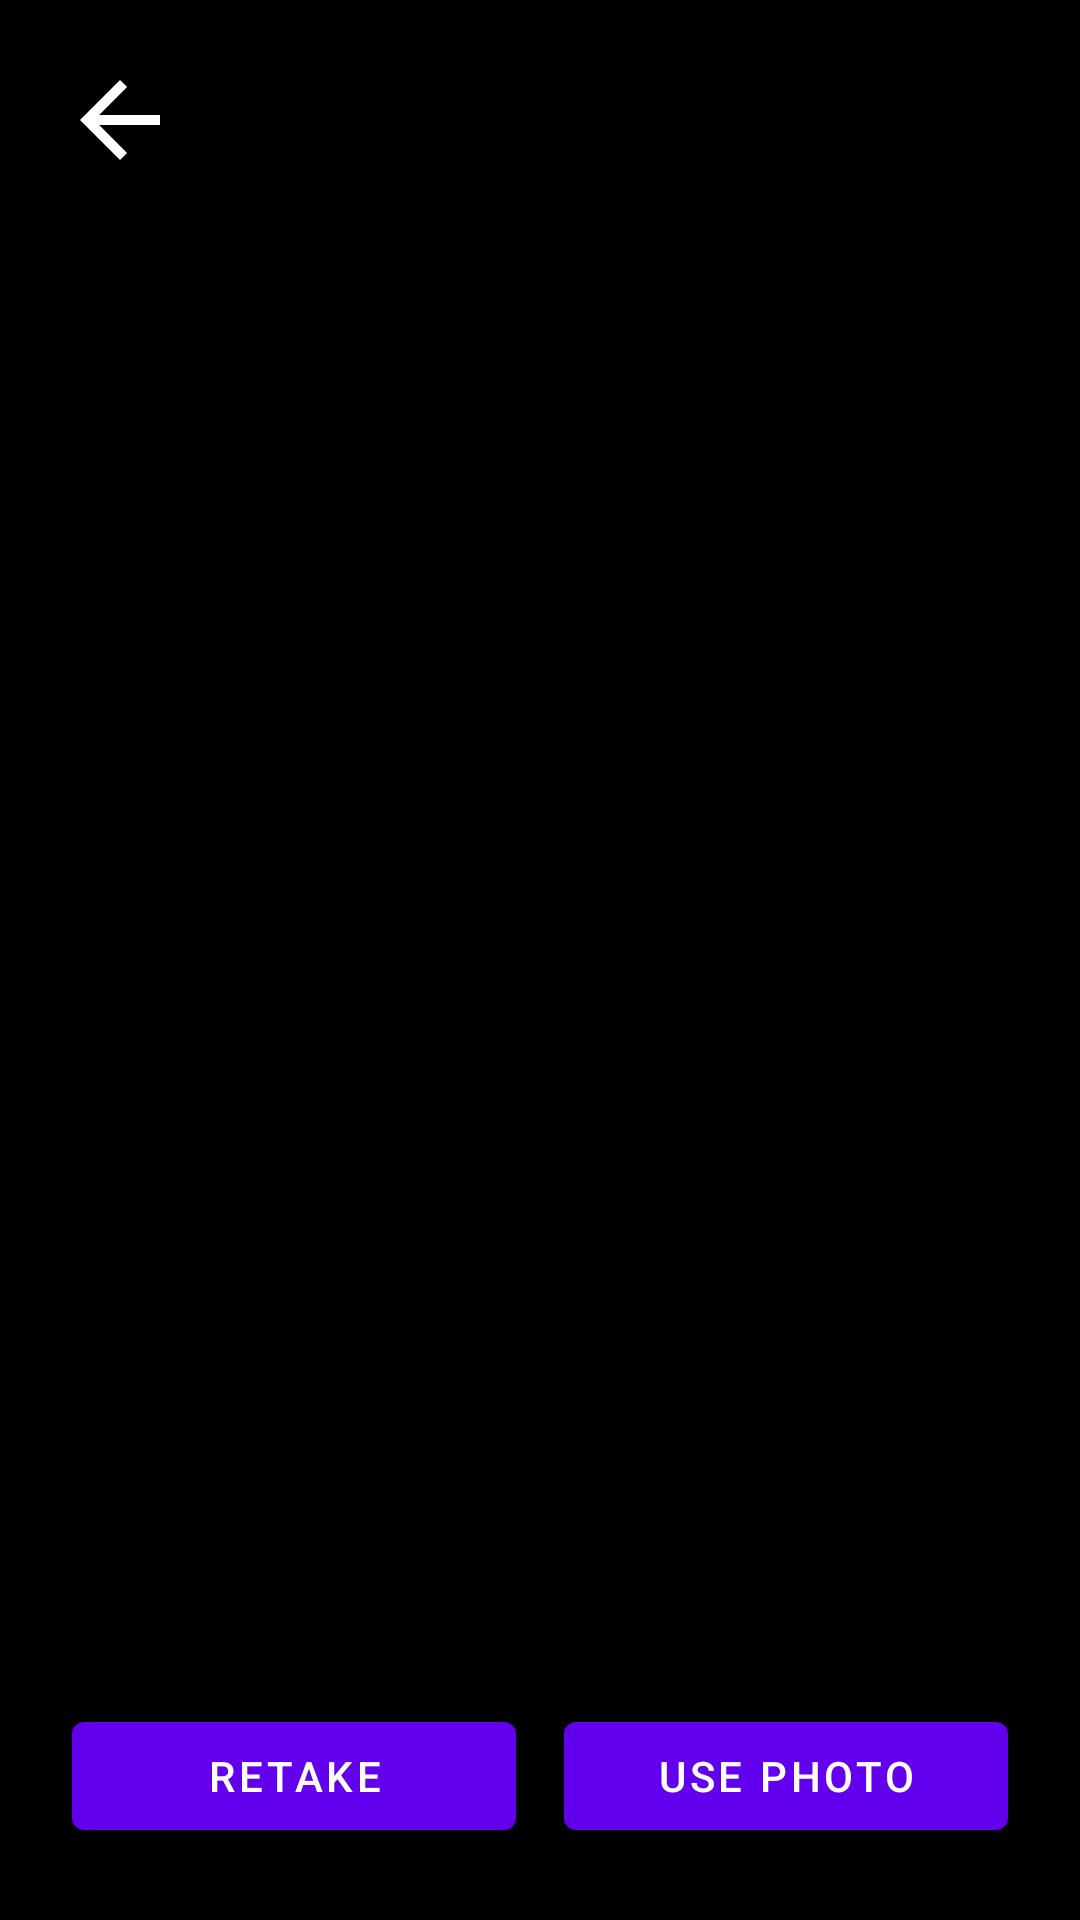

Here is an Android app screen rendered from its layout file. Give the layout XML and the strings, colors and styles it references.
<!-- AndroidManifest.xml: application theme Theme.SnapFine -->
<!-- res/layout/activity_image_preview.xml -->
<?xml version="1.0" encoding="utf-8"?>
<FrameLayout xmlns:android="http://schemas.android.com/apk/res/android"
    xmlns:app="http://schemas.android.com/apk/res-auto"
    xmlns:tools="http://schemas.android.com/tools"
    android:layout_width="match_parent"
    android:layout_height="match_parent"
    android:background="@android:color/black">

    
    <ImageView
        android:id="@+id/ivPreview"
        android:layout_width="match_parent"
        android:layout_height="match_parent"
        android:contentDescription="Image Preview"
        android:scaleType="fitCenter"
        tools:src="@drawable/violations_img" />

    
    <androidx.constraintlayout.widget.ConstraintLayout
        android:layout_width="match_parent"
        android:layout_height="wrap_content"
        android:padding="16dp">

        <ImageButton
            android:id="@+id/btnBack"
            android:layout_width="48dp"
            android:layout_height="48dp"
            android:background="?attr/selectableItemBackgroundBorderless"
            android:contentDescription="Back"
            android:src="@drawable/baseline_arrow_back_24"
            app:layout_constraintStart_toStartOf="parent"
            app:layout_constraintTop_toTopOf="parent"
            app:tint="@android:color/white" />
    </androidx.constraintlayout.widget.ConstraintLayout>

    
    <androidx.constraintlayout.widget.ConstraintLayout
        android:layout_width="match_parent"
        android:layout_height="wrap_content"
        android:layout_gravity="bottom"
        android:background="#60000000"
        android:padding="24dp">

        <com.google.android.material.button.MaterialButton
            android:id="@+id/btnRetake"
            style="@style/SnapFine.Button.Secondary"
            android:layout_width="0dp"
            android:layout_height="wrap_content"
            android:layout_marginEnd="8dp"
            android:text="@string/btn_retake"
            app:layout_constraintBottom_toBottomOf="parent"
            app:layout_constraintEnd_toStartOf="@+id/btnUsePhoto"
            app:layout_constraintStart_toStartOf="parent"
            app:layout_constraintTop_toTopOf="parent" />

        <com.google.android.material.button.MaterialButton
            android:id="@+id/btnUsePhoto"
            style="@style/SnapFine.Button.Primary"
            android:layout_width="0dp"
            android:layout_height="wrap_content"
            android:layout_marginStart="8dp"
            android:text="@string/btn_use_photo"
            app:layout_constraintBottom_toBottomOf="parent"
            app:layout_constraintEnd_toEndOf="parent"
            app:layout_constraintStart_toEndOf="@+id/btnRetake"
            app:layout_constraintTop_toTopOf="parent" />

    </androidx.constraintlayout.widget.ConstraintLayout>

</FrameLayout>
<!-- resources referenced by this layout -->
<resources>
  <!-- drawable baseline_arrow_back_24 (drawable) -->
  <vector xmlns:android="http://schemas.android.com/apk/res/android" android:autoMirrored="true" android:height="40dp" android:tint="#090909" android:viewportHeight="24" android:viewportWidth="24" android:width="40dp">
        
      <path android:fillColor="@android:color/white" android:pathData="M20,11H7.83l5.59,-5.59L12,4l-8,8 8,8 1.41,-1.41L7.83,13H20v-2z"/>
      
  </vector>
  <string name="btn_retake">Retake</string>
  <string name="btn_use_photo">Use Photo</string>
  <style name="Theme.SnapFine" parent="Base.Theme.SnapFine" />
  <style name="Base.Theme.SnapFine" parent="Theme.MaterialComponents.DayNight.NoActionBar">
          
          <item name="colorPrimary">@color/colorPrimary</item>
          <item name="colorPrimaryVariant">@color/colorPrimaryDark</item>
          <item name="colorOnPrimary">@color/white</item>
          <item name="android:statusBarColor">@color/colorPrimaryDark</item>
          <item name="android:windowBackground">@color/colorBackground</item>
      </style>
  <color name="white">#FFFFFFFF</color>
  <!-- not gathered from this repository: default colours our renderer supplied (Android Studio template values) -->
  <color name="colorPrimary">#FF6200EE</color>
  <color name="colorPrimaryDark">#FF3700B3</color>
</resources>
